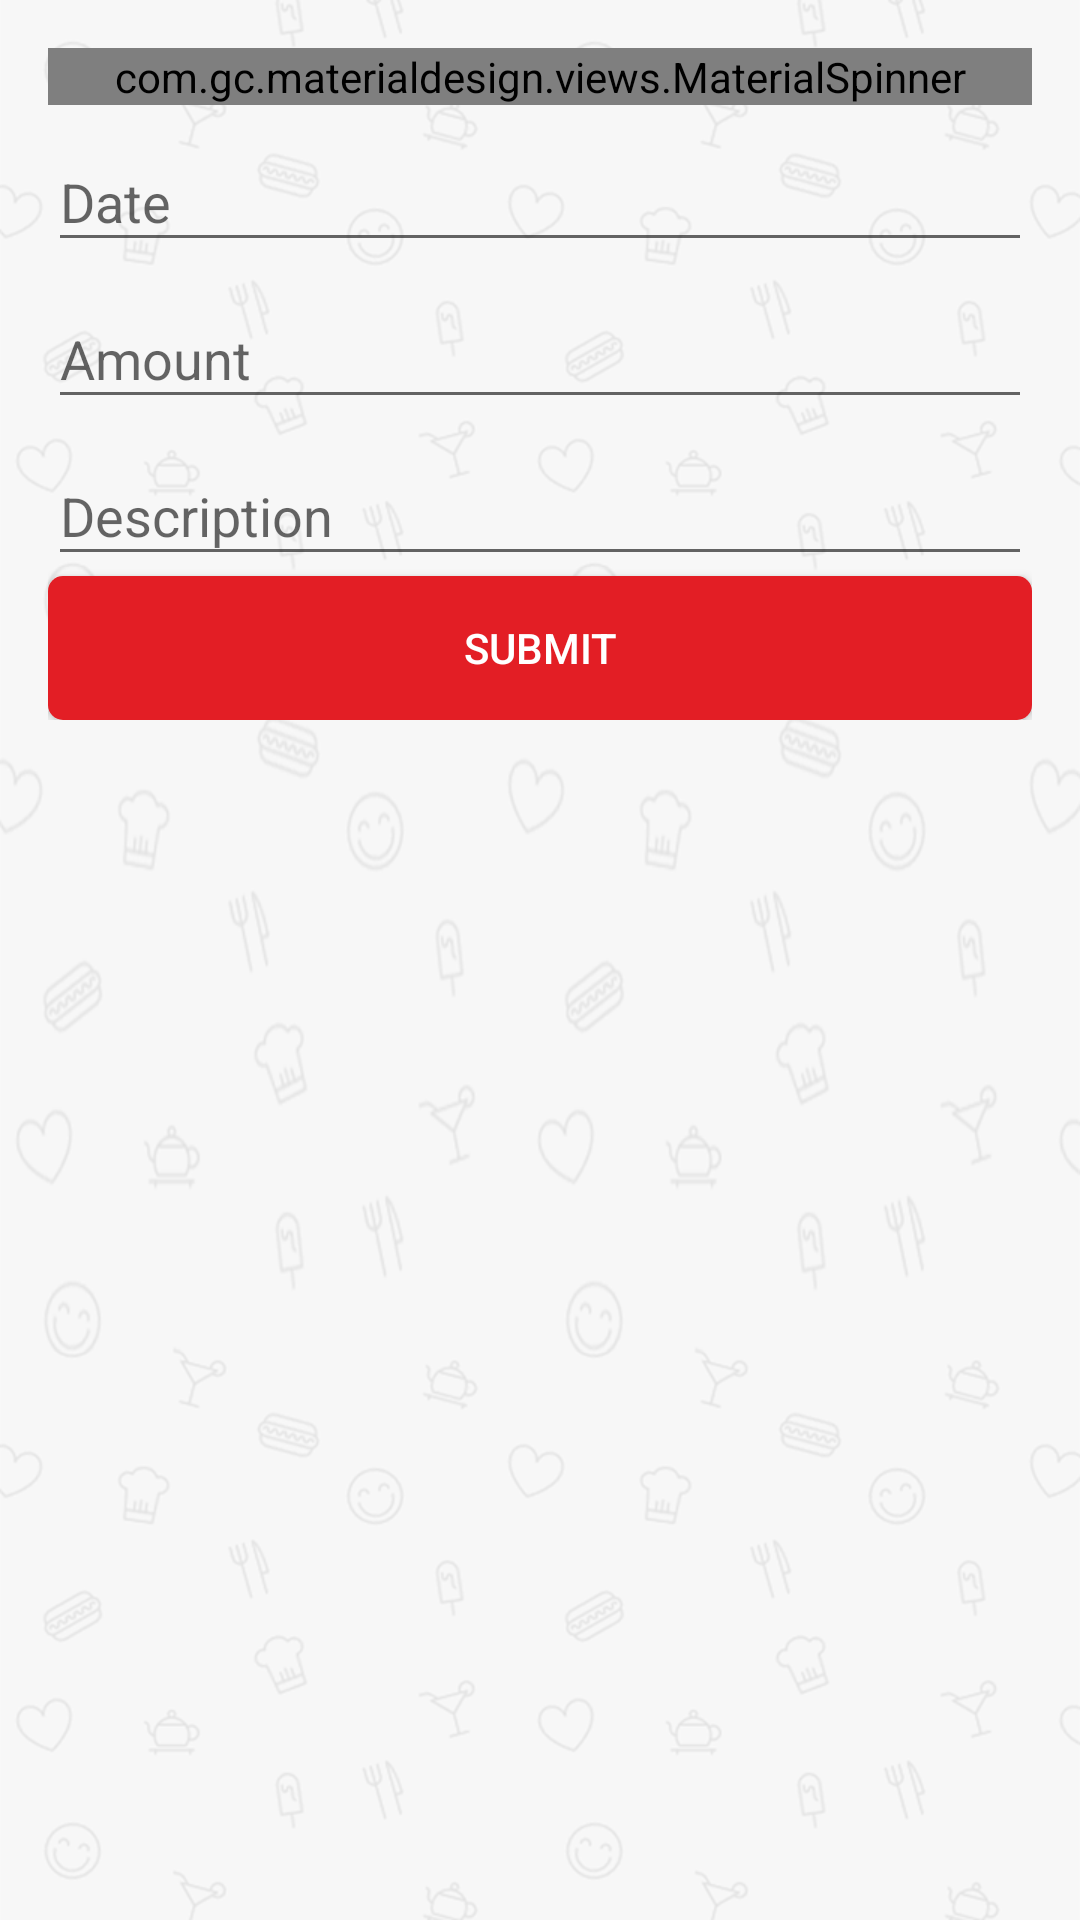

Android layout source for this screen:
<!-- AndroidManifest.xml: application theme AppTheme -->
<!-- res/layout/add_expense_fragment.xml -->
<?xml version="1.0" encoding="utf-8"?>
<ScrollView xmlns:android="http://schemas.android.com/apk/res/android"
    xmlns:app="http://schemas.android.com/apk/res-auto"
    android:layout_width="match_parent"
    android:layout_height="match_parent"
    android:background="@drawable/bg_720_1136"
    android:paddingBottom="@dimen/activity_vertical_margin"
    android:paddingLeft="@dimen/activity_horizontal_margin"
    android:paddingRight="@dimen/activity_horizontal_margin"
    android:paddingTop="@dimen/activity_vertical_margin"
    android:animateLayoutChanges="true"
    android:layout_margin="5dp">
    <LinearLayout
        android:orientation="vertical"
        android:layout_width="match_parent"
        android:layout_height="match_parent">

        <com.gc.materialdesign.views.MaterialSpinner
            android:id="@+id/expense_spinner"
            android:layout_width="match_parent"
            android:layout_height="wrap_content"
            app:ms_floatingLabelText="Service Type"
            app:ms_hint="Expense Type"
            app:ms_thickness="0.5dp"
            android:singleLine="true"
            />

        <android.support.design.widget.TextInputLayout
            android:layout_width="match_parent"
            android:layout_height="wrap_content">
            <EditText
                android:id="@+id/date"
                android:layout_width="match_parent"
                android:layout_height="wrap_content"
                android:singleLine="true"
                android:inputType="none"
                android:hint="Date" />
        </android.support.design.widget.TextInputLayout>

        <android.support.design.widget.TextInputLayout
            android:layout_width="match_parent"
            android:layout_height="wrap_content">
            <EditText
                android:id="@+id/amount"
                android:layout_width="match_parent"
                android:layout_height="wrap_content"
                android:singleLine="true"
                android:inputType="numberDecimal"
                android:hint="Amount" />
        </android.support.design.widget.TextInputLayout>

        <android.support.design.widget.TextInputLayout
            android:layout_width="match_parent"
            android:layout_height="wrap_content">
            <EditText
                android:id="@+id/description"
                android:layout_width="match_parent"
                android:layout_height="wrap_content"
                android:singleLine="false"
                android:inputType="textCapSentences"
                android:minLines="3"
                android:hint="Description" />
        </android.support.design.widget.TextInputLayout>

        <Button
            android:id="@+id/submit"
            android:layout_width="match_parent"
            android:layout_height="wrap_content"
            android:textColor="@android:color/white"
            android:background="@drawable/btn_login"
            android:text="Submit"/>
    </LinearLayout>
</ScrollView>
<!-- resources referenced by this layout -->
<resources>
  <dimen name="activity_horizontal_margin">16dp</dimen>
  <dimen name="activity_vertical_margin">16dp</dimen>
  <!-- drawable btn_login (drawable) -->
  <?xml version="1.0" encoding="utf-8"?>
  <selector xmlns:android="http://schemas.android.com/apk/res/android">
  
      <item android:drawable="@drawable/btn_login_bck" android:state_focused="true" android:state_pressed="false"/>
      <item android:drawable="@drawable/btn_login_grad" android:state_focused="true" android:state_pressed="true"/>
      <item android:drawable="@drawable/btn_login_grad" android:state_focused="false" android:state_pressed="true"/>
      <item android:drawable="@drawable/btn_login_bck"/>
  
  </selector>
  <style name="AppTheme" parent="Theme.AppCompat.Light.DarkActionBar">
          
          <item name="colorPrimary">@color/colorPrimary</item>
          <item name="colorPrimaryDark">@color/colorPrimaryDark</item>
          <item name="colorAccent">@color/colorAccent</item>
      </style>
  <!-- drawable btn_login_bck (drawable) -->
  <?xml version="1.0" encoding="utf-8"?>
  <shape xmlns:android="http://schemas.android.com/apk/res/android"
      android:shape="rectangle" >
  
      <corners android:radius="5.0dip" />
  
      <solid android:color="@color/colorLogin" />
  
      <padding
          android:left="5.0dip"
          android:right="5.0dip" />
  
  </shape>
  <!-- drawable btn_login_grad (drawable) -->
  <?xml version="1.0" encoding="utf-8"?>
  <shape xmlns:android="http://schemas.android.com/apk/res/android"
      android:shape="rectangle" >
  
      <corners android:radius="5.0dip" />
  
      <solid android:color="@color/colorLoginDark" />
  
      <padding
          android:left="5.0dip"
          android:right="5.0dip" />
  
      <stroke
          android:width="3dp"
          android:color="#20000000" />
  
  </shape>
  <color name="colorPrimary">#E31E25</color>
  <color name="colorPrimaryDark">#C2100B</color>
  <color name="colorAccent">#E31E25</color>
  <color name="colorLogin">#E31E25</color>
  <color name="colorLoginDark">#C2100B</color>
</resources>
